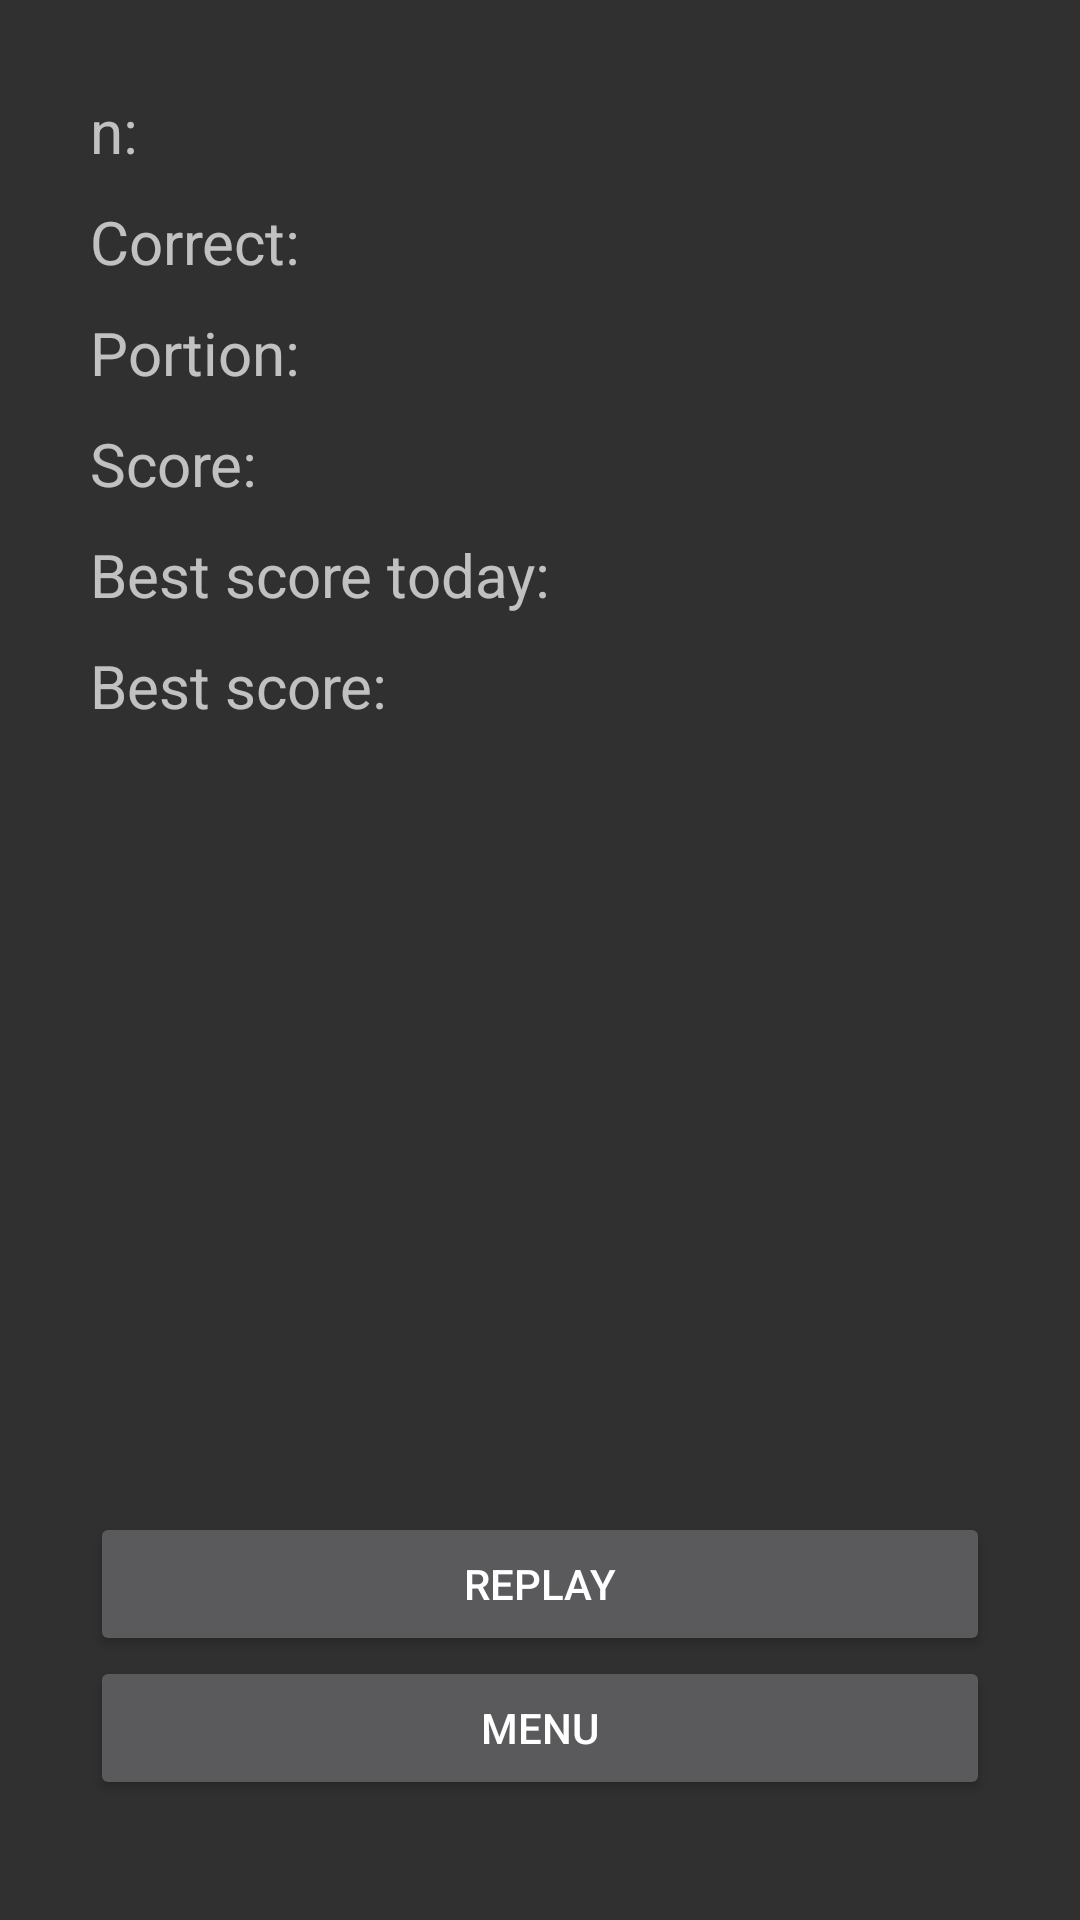

Produce the Android XML layout that renders to this screen, including the resource entries it uses.
<!-- AndroidManifest.xml: application theme Theme.AppCompat.NoActionBar -->
<!-- res/layout/activity_score.xml -->
<?xml version="1.0" encoding="utf-8"?>
<androidx.constraintlayout.widget.ConstraintLayout xmlns:android="http://schemas.android.com/apk/res/android"
    xmlns:app="http://schemas.android.com/apk/res-auto"
    xmlns:tools="http://schemas.android.com/tools"
    android:layout_width="match_parent"
    android:layout_height="match_parent"
    tools:context=".ScoreActivity">

    <TextView
        android:id="@+id/score_label_n"
        android:layout_width="0dp"
        android:layout_height="wrap_content"
        android:layout_marginStart="30dp"
        android:layout_marginTop="30dp"
        android:paddingBottom="10dp"
        android:text="@string/score_label_n"
        android:textSize="20sp"
        app:layout_constraintBottom_toTopOf="@id/score_label_correct"
        app:layout_constraintEnd_toEndOf="@id/score_label_best"
        app:layout_constraintEnd_toStartOf="@id/score_n"
        app:layout_constraintStart_toStartOf="parent"
        app:layout_constraintTop_toTopOf="parent"
        app:layout_constraintVertical_chainStyle="packed" />

    <TextView
        android:id="@+id/score_n"
        android:layout_width="0dp"
        android:layout_height="wrap_content"
        android:layout_marginEnd="10dp"
        android:text=""
        android:textSize="20sp"
        app:layout_constraintBaseline_toBaselineOf="@id/score_label_n"
        app:layout_constraintEnd_toEndOf="parent"
        app:layout_constraintStart_toEndOf="@id/score_label_n"
        app:layout_constraintTop_toTopOf="parent" />

    <TextView
        android:id="@+id/score_label_correct"
        android:layout_width="0dp"
        android:layout_height="wrap_content"
        android:paddingBottom="10dp"
        android:text="@string/score_label_correct"
        android:textSize="20sp"
        app:layout_constraintVertical_chainStyle="packed"
        app:layout_constraintStart_toStartOf="@id/score_label_n"
        app:layout_constraintEnd_toEndOf="@id/score_label_best"
        app:layout_constraintTop_toBottomOf="@id/score_label_n"/>

    <TextView
        android:id="@+id/score_correct"
        android:layout_width="0dp"
        android:layout_height="wrap_content"
        android:text=""
        android:textSize="20sp"
        app:layout_constraintStart_toEndOf="@id/score_label_correct"
        app:layout_constraintEnd_toEndOf="@id/score_n"
        app:layout_constraintBaseline_toBaselineOf="@id/score_label_correct"/>

    <TextView
        android:id="@+id/score_label_percent"
        android:layout_width="0dp"
        android:layout_height="wrap_content"
        android:paddingBottom="10dp"
        android:text="@string/score_label_percent"
        android:textSize="20sp"
        app:layout_constraintVertical_chainStyle="packed"
        app:layout_constraintStart_toStartOf="@id/score_label_n"
        app:layout_constraintEnd_toEndOf="@id/score_label_best"
        app:layout_constraintTop_toBottomOf="@id/score_label_correct"/>

    <TextView
        android:id="@+id/score_percent"
        android:layout_width="0dp"
        android:layout_height="wrap_content"
        android:text=""
        android:textSize="20sp"
        app:layout_constraintStart_toEndOf="@id/score_label_percent"
        app:layout_constraintEnd_toEndOf="@id/score_n"
        app:layout_constraintBaseline_toBaselineOf="@id/score_label_percent"/>

    <TextView
        android:id="@+id/score_label_score"
        android:layout_width="0dp"
        android:layout_height="wrap_content"
        android:paddingBottom="10dp"
        android:text="@string/score_label_score"
        android:textSize="20sp"
        app:layout_constraintVertical_chainStyle="packed"
        app:layout_constraintStart_toStartOf="@id/score_label_n"
        app:layout_constraintEnd_toEndOf="@id/score_label_best"
        app:layout_constraintTop_toBottomOf="@id/score_label_percent"/>

    <TextView
        android:id="@+id/score_score"
        android:layout_width="0dp"
        android:layout_height="wrap_content"
        android:text=""
        android:textSize="20sp"
        app:layout_constraintStart_toEndOf="@id/score_label_score"
        app:layout_constraintEnd_toEndOf="@id/score_n"
        app:layout_constraintBaseline_toBaselineOf="@id/score_label_score"/>

    <TextView
        android:id="@+id/score_label_best_today"
        android:layout_width="0dp"
        android:layout_height="wrap_content"
        android:paddingBottom="10dp"
        android:text="@string/score_label_best_today"
        android:textSize="20sp"
        app:layout_constraintVertical_chainStyle="packed"
        app:layout_constraintStart_toStartOf="@id/score_label_n"
        app:layout_constraintEnd_toEndOf="@id/score_label_best"
        app:layout_constraintTop_toBottomOf="@id/score_label_score"/>

    <TextView
        android:id="@+id/score_best_today"
        android:layout_width="0dp"
        android:layout_height="wrap_content"
        android:text=""
        android:textSize="20sp"
        app:layout_constraintStart_toEndOf="@id/score_label_best_today"
        app:layout_constraintEnd_toEndOf="@id/score_n"
        app:layout_constraintBaseline_toBaselineOf="@id/score_label_best_today"/>

    <TextView
        android:id="@+id/score_label_best"
        android:layout_width="0dp"
        android:layout_height="wrap_content"
        android:paddingBottom="10dp"
        android:text="@string/score_label_best"
        android:textSize="20sp"
        app:layout_constraintStart_toStartOf="@id/score_label_n"
        app:layout_constraintEnd_toEndOf="@id/score_label_best"
        app:layout_constraintEnd_toStartOf="@id/score_n"
        app:layout_constraintTop_toBottomOf="@id/score_label_best_today"/>

    <TextView
        android:id="@+id/score_best"
        android:layout_width="0dp"
        android:layout_height="wrap_content"
        android:text=""
        android:textSize="20sp"
        app:layout_constraintStart_toEndOf="@id/score_label_best"
        app:layout_constraintEnd_toEndOf="@id/score_n"
        app:layout_constraintBaseline_toBaselineOf="@id/score_label_best"/>

    <Button
        android:id="@+id/score_replay"
        android:layout_width="match_parent"
        android:layout_height="wrap_content"
        android:text="@string/score_replay"
        android:layout_marginStart="30dp"
        android:layout_marginEnd="30dp"
        android:onClick="onClickReplay"
        app:layout_constraintBottom_toTopOf="@id/score_menu"/>

    <Button
        android:id="@+id/score_menu"
        android:layout_width="0dp"
        android:layout_height="wrap_content"
        android:text="@string/score_menu"
        android:layout_marginBottom="40dp"
        android:onClick="onClickMenu"
        app:layout_constraintVertical_chainStyle="packed"
        app:layout_constraintStart_toStartOf="@id/score_replay"
        app:layout_constraintEnd_toEndOf="@id/score_replay"
        app:layout_constraintBottom_toBottomOf="parent"
        />
</androidx.constraintlayout.widget.ConstraintLayout>
<!-- resources referenced by this layout -->
<resources>
  <string name="score_label_best">Best score:</string>
  <string name="score_label_best_today">Best score today:</string>
  <string name="score_label_correct">Correct:</string>
  <string name="score_label_n">n:</string>
  <string name="score_label_percent">Portion:</string>
  <string name="score_label_score">Score:</string>
  <string name="score_menu">Menu</string>
  <string name="score_replay">Replay</string>
</resources>
